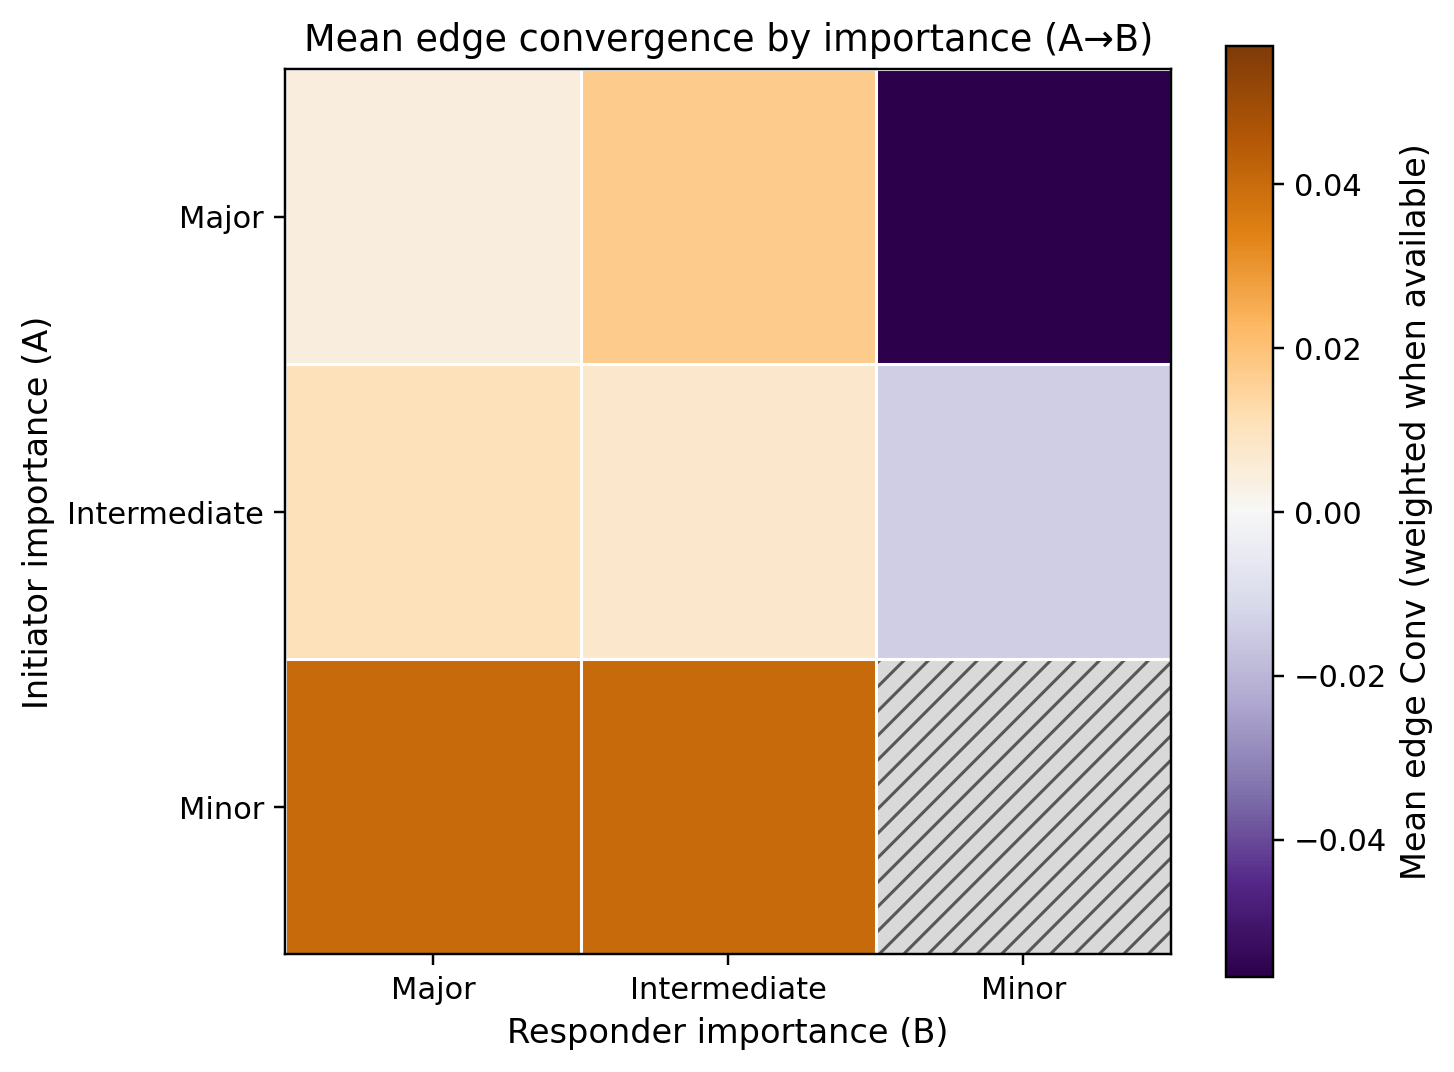

Data behind this chart, as committed beside it:
a_category, major, intermediate, minor
major, 0.004373, 0.01698, -0.05682
intermediate, 0.01035, 0.007163, -0.01409
minor, 0.04009, 0.04006, 
